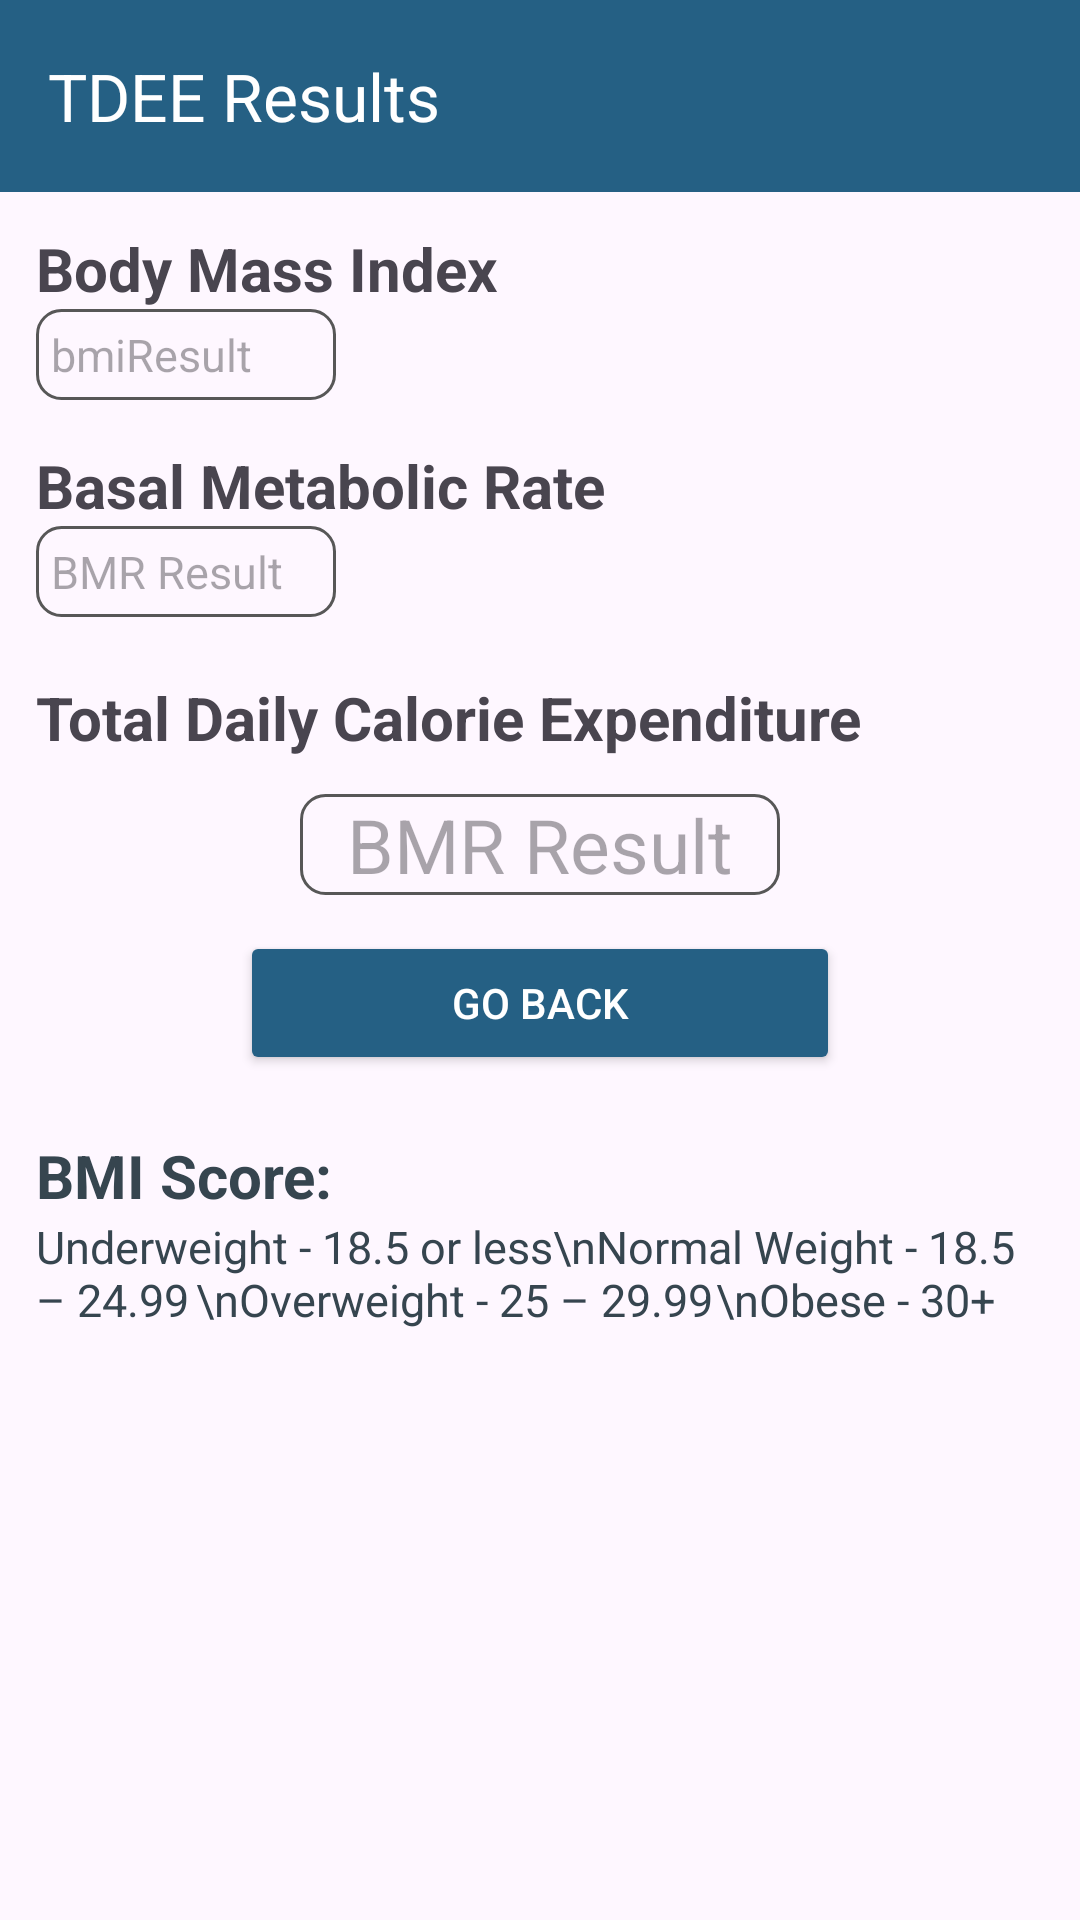

Write the Android layout XML for this screen, with the resource values it uses.
<!-- AndroidManifest.xml: application theme Theme.Tester -->
<!-- res/layout/activity_bmi.xml -->
<?xml version="1.0" encoding="utf-8"?>
<LinearLayout xmlns:android="http://schemas.android.com/apk/res/android"
    xmlns:tools="http://schemas.android.com/tools"
    xmlns:app="http://schemas.android.com/apk/res-auto"
    android:id="@+id/activity_second"
    android:orientation="vertical"
    android:layout_width="match_parent"
    android:layout_height="match_parent">

    <androidx.appcompat.widget.Toolbar

        android:layout_width="match_parent"
        android:layout_height="wrap_content"
        android:background="#256084"
        app:title="TDEE Results"
        app:titleTextColor="@color/white">

    ></androidx.appcompat.widget.Toolbar>

    <RelativeLayout
        android:layout_width="match_parent"
        android:layout_height="match_parent">

        <ScrollView
        android:layout_width="match_parent"
        android:layout_height="match_parent"
        android:scrollbars="none">

            <LinearLayout
            android:layout_width="match_parent"
            android:layout_height="match_parent"
            android:orientation="vertical"
            android:padding="12dp">

            <TextView
                android:layout_width="match_parent"
                android:layout_height="wrap_content"
                android:text="Body Mass Index"
                android:textStyle="bold"
                android:textSize="20dp" />

            <TextView
                android:layout_width="100dp"
                android:layout_height="wrap_content"
                android:id="@+id/bmiResult"
                android:hint="bmiResult"
                android:padding="5dp"
                android:textSize="15dp"
                android:background="@drawable/search_bkg"/>


            <LinearLayout
                android:layout_width="match_parent"
                android:layout_height="wrap_content"
                android:layout_marginTop="15dp"
                android:orientation="vertical">


                    <TextView
                        android:layout_width="match_parent"
                        android:layout_height="wrap_content"
                        android:text="Basal Metabolic Rate"
                        android:textStyle="bold"
                        android:textSize="20dp" />


                        <TextView
                            android:layout_width="100dp"
                            android:layout_height="wrap_content"
                            android:hint="BMR Result"
                            android:id="@+id/bmrResult"
                            android:padding="5dp"
                            android:background="@drawable/search_bkg"
                            android:textSize="15dp"
                            android:textColor="#36454f"/>


            </LinearLayout>

            <LinearLayout
                android:layout_width="match_parent"
                android:layout_height="wrap_content"
                android:orientation="vertical"
                android:layout_marginTop="20dp">

                <TextView

                    android:text="Total Daily Calorie Expenditure"
                    android:layout_width="match_parent"
                    android:layout_height="wrap_content"
                    android:textStyle="bold"
                    android:textSize="20dp" />

            </LinearLayout>
            <LinearLayout
                android:layout_width="match_parent"
                android:layout_height="wrap_content"
                android:orientation="vertical"
                android:gravity="center"
                android:padding="12dp">
                <TextView
                    android:layout_width="160dp"
                    android:layout_height="wrap_content"
                    android:textAlignment="center"
                    android:hint="BMR Result"
                    android:background="@drawable/search_bkg"
                    android:id="@+id/tddeResult"
                    android:textSize="25dp" />
            </LinearLayout>

                <LinearLayout
                android:layout_width="wrap_content"
                android:layout_height="wrap_content"
                android:orientation="horizontal"
                android:layout_gravity="center_horizontal">
                <Button
                    android:id="@+id/bmiBack"
                    android:textColor="@color/white"
                    android:layout_width="200dp"
                    android:layout_height="match_parent"
                    android:backgroundTint="#256084"
                    android:text="Go Back"
                    android:onClick="onReturn"/>

                </LinearLayout>

                <LinearLayout
                    android:layout_marginTop="20dp"
                    android:layout_width="wrap_content"
                    android:layout_height="wrap_content"
                    android:orientation="vertical">

                    <TextView
                        android:layout_width="match_parent"
                        android:layout_height="wrap_content"
                        android:id="@+id/bmi"
                        android:text="BMI Score:"
                        android:textStyle="bold"
                        android:textSize="20dp"
                        android:textColor="#36454f"/>

                    <TextView
                        android:layout_width="match_parent"
                        android:layout_height="wrap_content"
                        android:text="Underweight - 18.5 or less\nNormal Weight - 18.5 – 24.99	\nOverweight - 25 – 29.99	\nObese - 30+"
                        android:textSize="15dp"
                        android:textColor="#36454f"/>

                </LinearLayout>


        </LinearLayout>
    </ScrollView>
    </RelativeLayout>
</LinearLayout>
<!-- resources referenced by this layout -->
<resources>
  <!-- drawable search_bkg (drawable) -->
  <?xml version="1.0" encoding="utf-8"?>
  <shape xmlns:android="http://schemas.android.com/apk/res/android">
  
      <corners android:radius="8dp"/>
      <stroke android:width="1dp" android:color="#575757"/>
  
  </shape>
  <style name="Theme.Tester" parent="Base.Theme.Tester" />
  <style name="Base.Theme.Tester" parent="Theme.Material3.DayNight.NoActionBar">
          
          
  
      </style>
  <!-- not gathered from this repository: default colours our renderer supplied (Android Studio template values) -->
  <color name="white">#FFFFFFFF</color>
</resources>
